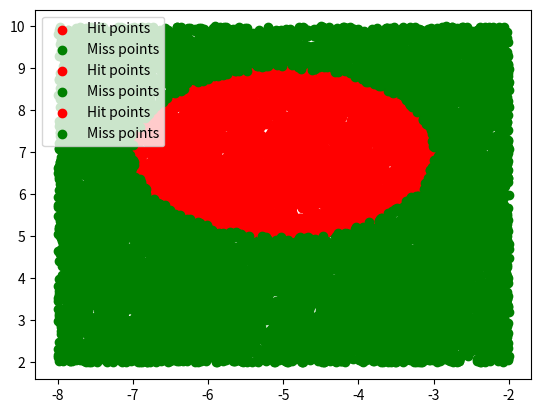

Generate this figure with matplotlib:
import matplotlib.pyplot as plt
import random
random.seed(0)

trials = ['1000', '5000', '10000']
#square_side =
circle_radius = 2
square_height = 8
square_width = 6

# y-axis values for bar plot
y_pi, y_error_value, y_area_circle = [], [], []

for i in trials:
  hits = 0
  # x-axis values, y-axis values for scatter plot
  x_circle, y_circle, x_square, y_square  = [], [], [], []

  for j in range(int(i)):
      x = random.uniform(-8, -2)
      y = random.uniform(2, 10)


      if((x+5)**2 + (y-7)**2)**.5 <= circle_radius:
          hits = hits + 1
          x_circle.append(x)
          y_circle.append(y)
      else:
          x_square.append(x)
          y_square.append(y)

  area_circle = square_height * square_width
  area = (square_height * square_width) * (hits / int(i))
  pi = (area_circle/circle_radius**2)*(hits/j)    # here j=trails
  print("value of area :",area)

  error_value = abs(pi - 3.1416)


  # plotting points as a scatter plot
  plt.scatter(x_circle, y_circle, color="red", label="Hit points")
  plt.scatter(x_square, y_square, color="green", label="Miss points")

  plt.legend()
  plt.show()

  y_pi.append(pi)
  y_error_value.append(error_value)
  y_area_circle.append(area_circle)


